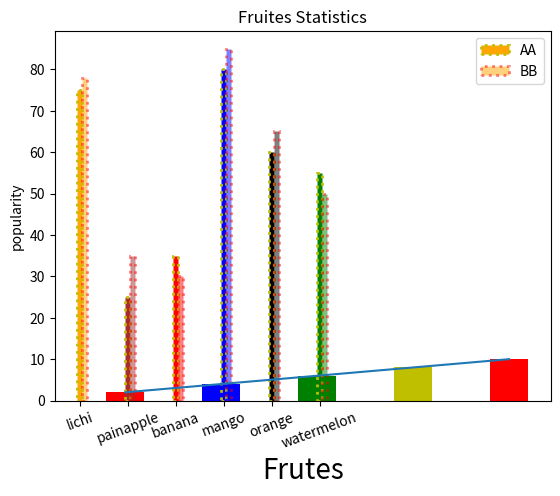

Recreate this plot in Python.
# ****************************  Matplotlib Study **************************

# Link: https://www.youtube.com/playlist?list=PLjVLYmrlmjGcC0B_FP3bkJ-JIPkV5GuZR

# *********** Plot: linear, scatter, bar, stem, step, hist, box, pie, fill between/area plot  ***********

# Install Jupyter Note Book: Go to Python Installation Folder then Go to Script Folder 
# Then Type 'cmd' in the Address bar. Then Type "pip install jupyter" in command promt
# Open Jupyter Notebook: Type "jupyter notebook" in the same command promt
# Open a file in the jupyter notebook: Go to New and Select Notebook then Select python3 (Kernel)
# Then Type "pip install matplotlib" in command promt
# Use matplotlib in 2 ways: 'from matplotlib import pyplot as plt' OR 'import matplotlib.pyplot as plt' 

import matplotlib.pyplot as plt
# Show symple Linear plot using plot() and show() Function
x = [1,3,5,7,9]
y = [2,4,6,8,10]
plt.plot(x,y)
plt.show()

# Show symple bar plot using bar() Function with color attribute 
x = [1,3,5,7,9]
y = [2,4,6,8,10]
c = ['r', 'b', 'g', 'y', 'r']
plt.bar(x,y, color=c)
plt.show()

# Show symple bar plot using bar() Function with verious perameter 
import matplotlib.pyplot as plt
import numpy as np

x = ['lichi', 'painapple', 'banana', 'mango', 'orange', 'watermelon']
y = [75, 25, 35, 80, 60, 55]
w = [78, 35, 30, 85, 65, 50]
z = ['orange', 'brown', 'r', 'b', 'black', 'g']

width=0.1
p = np.arange(len(x))
p1 = [j + width for j in p] # convert x list to p array 

plt.xlabel('Frutes', fontsize=20)
plt.ylabel('popularity')
plt.title('Fruites Statistics')

plt.bar(p,y, width=0.1, color=z, align='edge', edgecolor='y', linewidth=2, linestyle=':', alpha=0.99, label='AA') # for horizontal bar use barh
plt.bar(p1,w, width=0.1, color=z, align='edge', edgecolor='r', linewidth=2, linestyle=':', alpha=0.50, label='BB')

plt.xticks(p+width/2, x, rotation=20) # Show the name of x value
plt.legend()
plt.show()


